The GitHub repository weshavener/cherry_classification contains a labelled image folder "data" with 2 categories: cherry clean, cherry pit. Examples follow, each with its label.

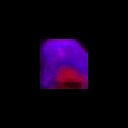
Label: cherry clean

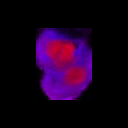
Label: cherry pit

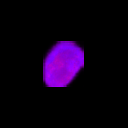
Label: cherry clean

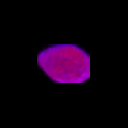
Label: cherry clean

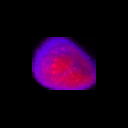
Label: cherry pit

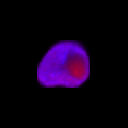
Label: cherry pit
